The GitHub repository Devaguru11/kidney-stone-cnn contains a labelled image folder "processed" with 4 categories: cyst, normal, stone, tumour. Examples follow, each with its label.

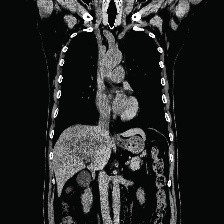
Label: cyst

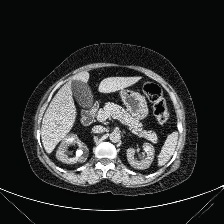
Label: stone

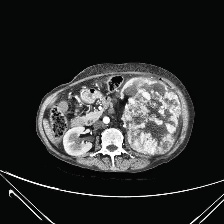
Label: tumour

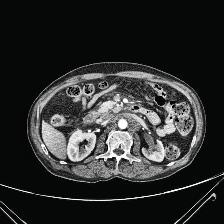
Label: normal

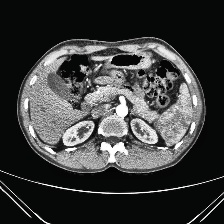
Label: normal

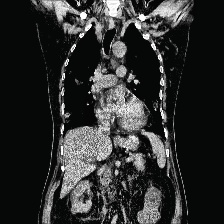
Label: cyst
